Run: headless pygame with SDL's dummy video driver; simulated clock (each Clock.tick advances the game by its frame time, no real sleeping); random seed 0; keys injected as events and as key.get_pressed() state; no mouse input.
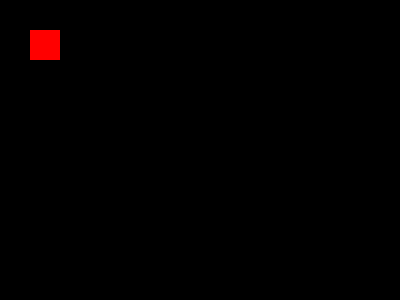
Frame 1 of 4 · flips 1–60 · no input
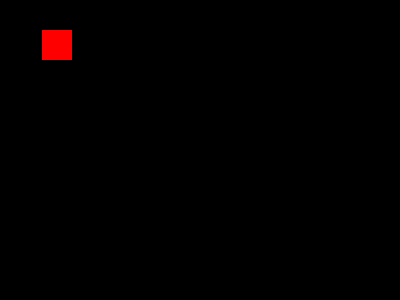
Frame 2 of 4 · flips 61–180 · tapped SPACE, RETURN · held RIGHT (→), D
Frame 3 of 4 · flips 181–300 · held DOWN (↓), S · screen unchanged from frame 2, image omitted
Frame 4 of 4 · flips 301–420 · held LEFT (←), A, UP (↑), W · screen same as frame 1, image omitted

The pygame program that drew these frames:

import pygame

SCREEN_WIDTH = 400

pygame.init()

surface = pygame.display.set_mode((SCREEN_WIDTH, 300))
pygame.display.set_caption('Down Well Clone')
color = (255, 0, 0)

# Initial position of the rectangle
rect_x = 30
rect_y = 30

# Rectangle dimensions
rect_width = 30
rect_height = 30

# Movement speed
speed = 0.1

# Game loop
running = True
while running:
    for event in pygame.event.get():
        if event.type == pygame.QUIT:
            running = False

    keys = pygame.key.get_pressed()

    # Update the position based on key presses
    if keys[pygame.K_LEFT]:
        rect_x -= speed
    if keys[pygame.K_RIGHT]:
        rect_x += speed

    # Boundary checks to keep the rectangle within the screen
    if rect_x < 0:
        rect_x = 0
    if rect_x + rect_width > SCREEN_WIDTH:  # Assuming screen width is 400
        rect_x = SCREEN_WIDTH - rect_width

    # Clear the screen
    surface.fill((0, 0, 0))

    # Draw the rectangle at the updated position
    pygame.draw.rect(surface, color, pygame.Rect(rect_x, rect_y, rect_width, rect_height))
    pygame.display.flip()
